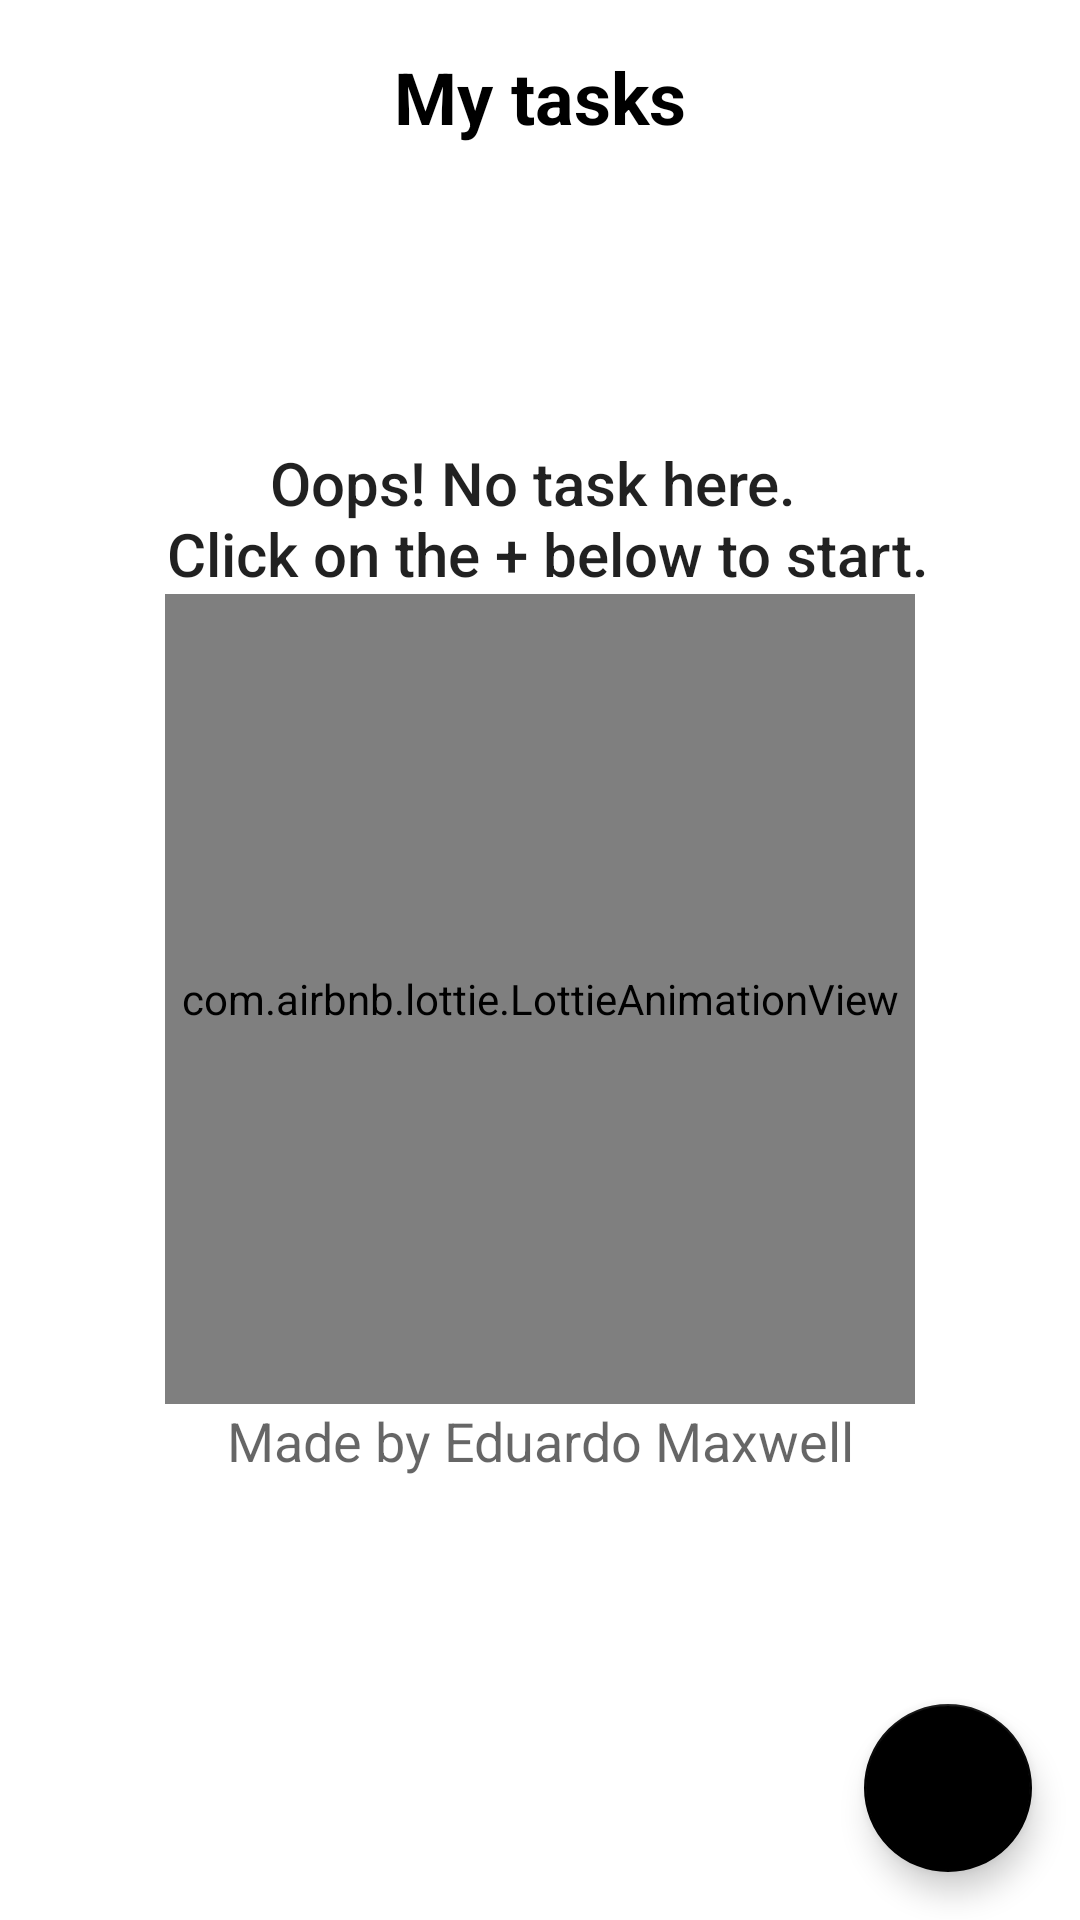

The Android layout XML behind this screen, and the referenced resources:
<!-- AndroidManifest.xml: application theme Theme.ToDoList -->
<!-- res/layout/fragment_task_list.xml -->
<?xml version="1.0" encoding="utf-8"?>
<androidx.constraintlayout.widget.ConstraintLayout xmlns:android="http://schemas.android.com/apk/res/android"
    xmlns:app="http://schemas.android.com/apk/res-auto"
    xmlns:tools="http://schemas.android.com/tools"
    android:layout_width="match_parent"
    android:layout_height="match_parent"
    tools:context=".ui.listtask.TaskListFragment">

    <TextView
        android:id="@+id/tvTitle"
        android:layout_width="match_parent"
        android:layout_height="wrap_content"
        android:layout_margin="16dp"
        android:gravity="center"
        android:text="@string/title_tasks"
        android:textColor="@color/black"
        android:textSize="24sp"
        android:textStyle="bold"
        app:layout_constraintStart_toStartOf="parent"
        app:layout_constraintTop_toTopOf="parent" />

    <include
        android:id="@+id/empty"
        layout="@layout/empty_state"
        android:visibility="visible"
        app:layout_constraintBottom_toBottomOf="parent"
        app:layout_constraintEnd_toEndOf="parent"
        app:layout_constraintStart_toStartOf="parent"
        app:layout_constraintTop_toBottomOf="@id/tvTitle" />

    <androidx.recyclerview.widget.RecyclerView
        android:visibility="gone"
        android:id="@+id/rvTasks"
        android:layout_width="match_parent"
        android:layout_height="0dp"
        app:layoutManager="androidx.recyclerview.widget.LinearLayoutManager"
        app:layout_constraintBottom_toBottomOf="parent"
        app:layout_constraintEnd_toEndOf="parent"
        app:layout_constraintStart_toStartOf="parent"
        app:layout_constraintTop_toBottomOf="@id/tvTitle"
        tools:itemCount="10"
        tools:listitem="@layout/item_task" />

    <com.google.android.material.floatingactionbutton.FloatingActionButton
        android:id="@+id/fabAddTask"
        android:layout_width="wrap_content"
        android:layout_height="wrap_content"
        android:layout_margin="16dp"
        android:contentDescription="@string/description_fab_new_task"
        app:layout_constraintBottom_toBottomOf="parent"
        app:layout_constraintEnd_toEndOf="parent"
        app:srcCompat="@drawable/ic_add" />
</androidx.constraintlayout.widget.ConstraintLayout>
<!-- res/layout/empty_state.xml (included above) -->
<?xml version="1.0" encoding="utf-8"?>
<LinearLayout xmlns:android="http://schemas.android.com/apk/res/android"
    xmlns:app="http://schemas.android.com/apk/res-auto"
    xmlns:tools="http://schemas.android.com/tools"
    android:id="@+id/emptyState"
    android:layout_width="match_parent"
    android:layout_height="match_parent"
    android:layout_gravity="center"
    android:gravity="center"
    android:layout_margin="16dp"
    android:orientation="vertical">

    <TextView
        android:id="@+id/textView"
        style="@style/TextAppearance.AppCompat.Title"
        android:layout_width="match_parent"
        android:layout_height="wrap_content"
        android:text="@string/txt_empty_tasks"
        android:textAlignment="center" />

    <com.airbnb.lottie.LottieAnimationView
        android:id="@+id/icEmpty"
        android:layout_width="250dp"
        android:layout_height="270dp"
        app:lottie_autoPlay="true"
        app:lottie_loop="true"
        app:lottie_rawRes="@raw/animation" />

    <TextView
        android:id="@+id/madeBy"
        android:layout_width="match_parent"
        android:layout_height="wrap_content"
        android:text="@string/made_by_edu"
        android:textAlignment="center"
        android:textAppearance="@style/TextAppearance.AppCompat.Medium"

        app:layout_constraintTop_toBottomOf="@+id/icEmpty" />

</LinearLayout>
<!-- res/layout/item_task.xml (included above) -->
<?xml version="1.0" encoding="utf-8"?>
<androidx.cardview.widget.CardView xmlns:android="http://schemas.android.com/apk/res/android"
    xmlns:app="http://schemas.android.com/apk/res-auto"
    xmlns:tools="http://schemas.android.com/tools"
    android:layout_width="match_parent"
    android:layout_height="wrap_content"
    android:layout_margin="8dp"
    android:background="?attr/selectableItemBackground">

    <androidx.constraintlayout.widget.ConstraintLayout
        android:layout_width="match_parent"
        android:layout_height="wrap_content"
        android:background="?attr/selectableItemBackground"
        android:padding="16dp">

        <TextView
            android:id="@+id/tvTitle"
            android:layout_width="0dp"
            android:layout_height="wrap_content"
            android:textColor="@color/teal_700"
            android:textSize="20sp"
            android:textStyle="bold"
            app:layout_constraintEnd_toEndOf="parent"
            app:layout_constraintHorizontal_weight="1"
            app:layout_constraintStart_toStartOf="parent"
            app:layout_constraintTop_toTopOf="parent"
            tools:text="Passear com o dog" />

        <TextView
            android:id="@+id/tvDescription"
            android:layout_width="0dp"
            android:layout_height="wrap_content"
            android:alpha="0.5"
            android:singleLine="true"
            android:textColor="@android:color/black"
            android:textSize="16sp"
            app:layout_constraintEnd_toEndOf="parent"
            app:layout_constraintStart_toStartOf="@+id/tvTitle"
            app:layout_constraintTop_toBottomOf="@id/tvTitle"
            tools:text="It means all 15 It means all 15It means all 15It means all 15 " />

        <TextView
            android:id="@+id/tvDateTime"
            android:layout_width="wrap_content"
            android:layout_height="wrap_content"
            android:textColor="@color/black"
            android:textSize="18sp"
            app:layout_constraintStart_toStartOf="@id/tvTitle"
            app:layout_constraintTop_toBottomOf="@id/tvDescription"
            tools:text="01/11/2021 18:00" />

    </androidx.constraintlayout.widget.ConstraintLayout>
</androidx.cardview.widget.CardView>
<!-- resources referenced by this layout -->
<resources>
  <color name="black">#FF000000</color>
  <color name="teal_700">#FF018786</color>
  <string name="description_fab_new_task">Add new task</string>
  <string name="made_by_edu">Made by Eduardo Maxwell</string>
  <string name="title_tasks">My tasks</string>
  <string name="txt_empty_tasks">Oops! No task here. \n Click on the + below to start.</string>
  <style name="Theme.ToDoList" parent="Theme.MaterialComponents.Light.NoActionBar">
          
          <item name="colorPrimary">@color/black</item>
          
          <item name="colorSecondary">@color/black</item>
          <item name="colorOnSecondary">@color/white</item>
          
          <item name="android:statusBarColor" tools:targetApi="l">@color/white</item>
          <item name="android:windowLightStatusBar" tools:targetApi="23">true</item>
          
      </style>
  <color name="white">#FFFFFFFF</color>
</resources>
